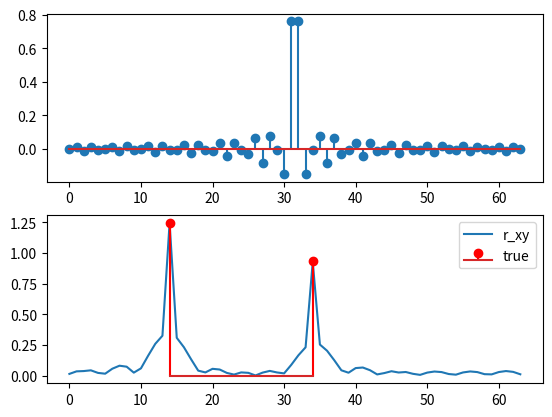

Write Python code to recreate this figure.
import numpy as np
import matplotlib.pyplot as plt
from scipy.special import sinc


def gen_receive(x, tau, gamma):
    return np.sum(
        [
            np.roll(x, tt) * gg
            for tt, gg in zip(tau, gamma)
        ],
        axis=0,
    )


N = 64
tau = [14, 34]
gamma = [1, 0.75]

x = np.sin(np.linspace(0, 10 * np.pi, N))
x = np.sinc(np.linspace(-25, +25, N))
# x = np.sign(np.random.randn(N))
X = np.fft.fft(x)

y = gen_receive(x, tau, gamma)
Y = np.fft.fft(y)

# |\Cref{eq:mseq:corr_conv}|
r_xy = np.fft.ifft(Y * X.conj())

if __name__ == "__main__":
    plt.subplot(211)
    plt.stem(x)
    plt.subplot(212)
    plt.plot(np.abs(r_xy), label="r_xy")

    plt.stem(
        tau,
        np.array(gamma) * np.max(np.abs(r_xy)),
        linefmt="r",
        label="true",
    )
    plt.legend()
    plt.show()
